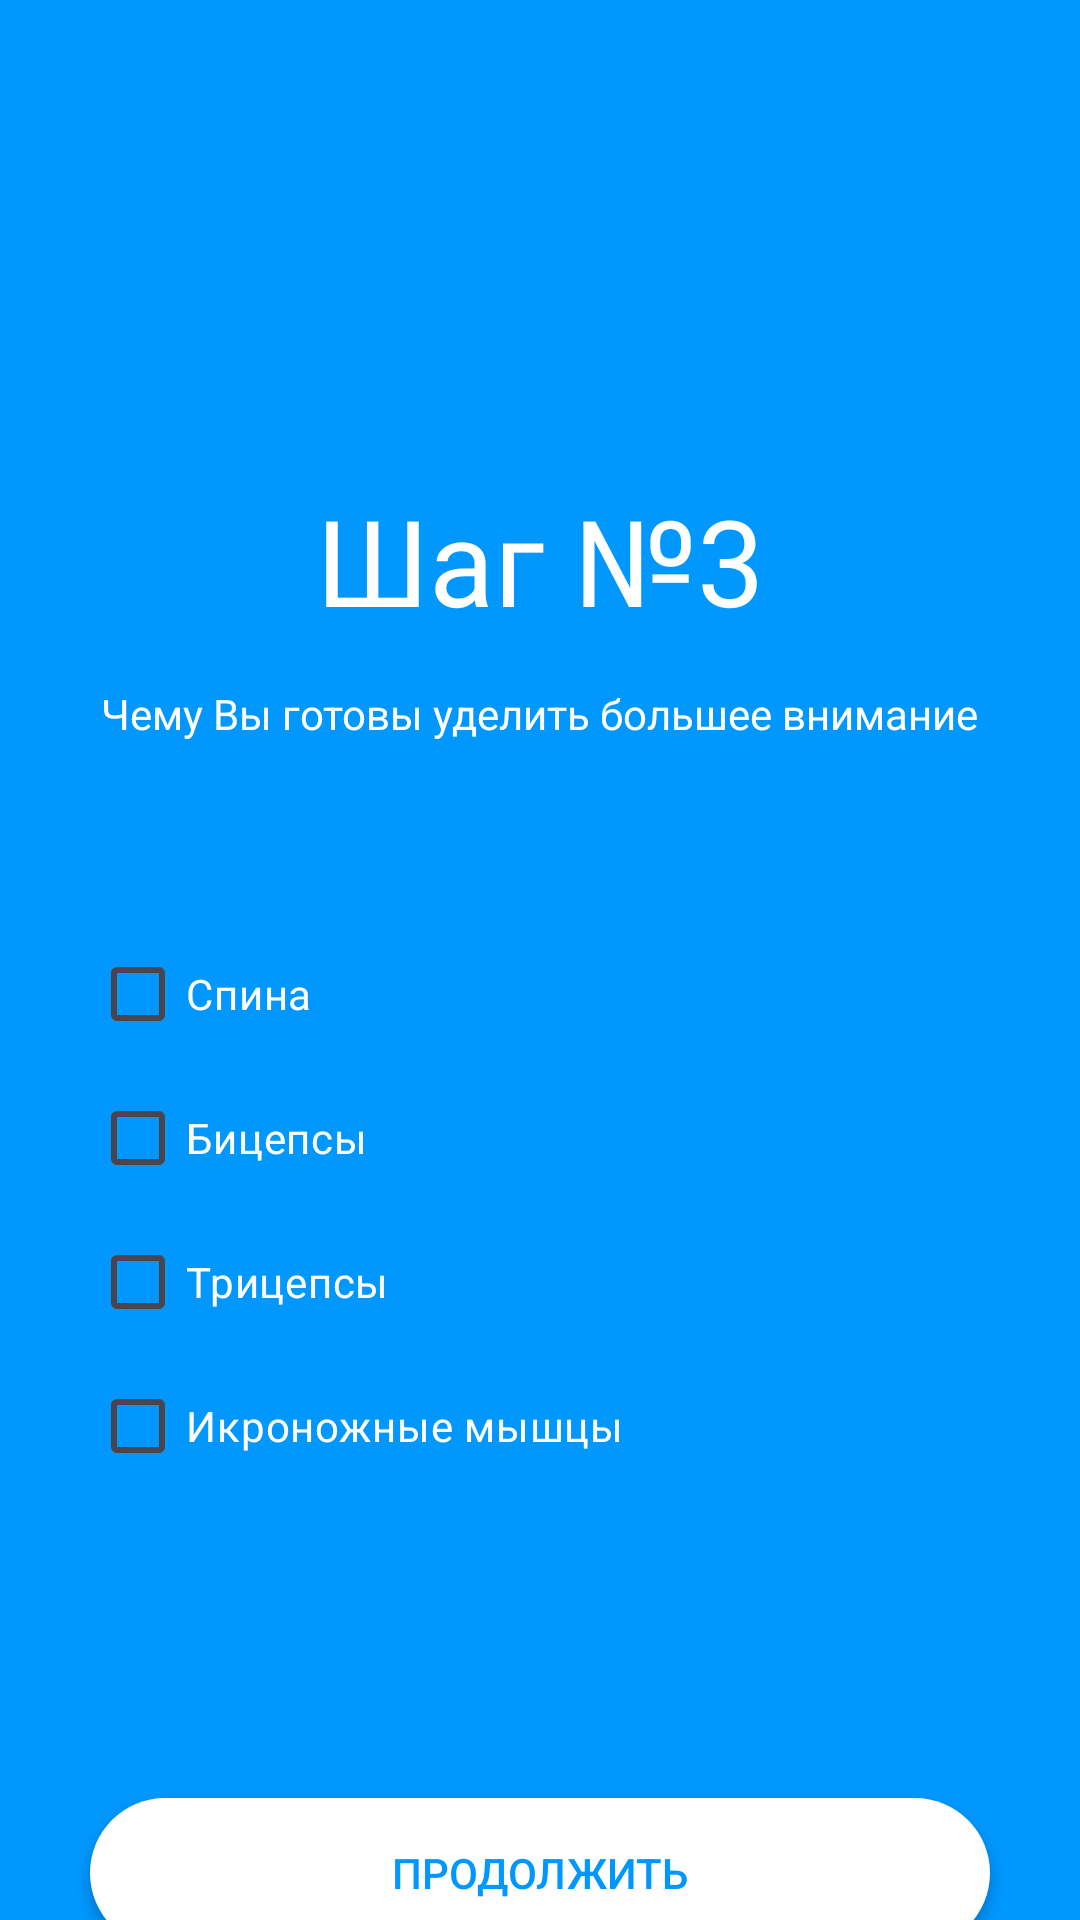

Android layout source for this screen:
<!-- AndroidManifest.xml: application theme Theme.Pr14savichev -->
<!-- res/layout/step_3.xml -->
<?xml version="1.0" encoding="utf-8"?>
<LinearLayout xmlns:android="http://schemas.android.com/apk/res/android"
    xmlns:app="http://schemas.android.com/apk/res-auto"
    xmlns:tools="http://schemas.android.com/tools"
    android:layout_width="match_parent"
    android:layout_height="match_parent"
    android:orientation="vertical"
    android:gravity="center_horizontal"
    android:background="#0097ff">

    <TextView
        android:layout_marginTop="160dp"
        android:layout_width="wrap_content"
        android:layout_height="wrap_content"
        android:text="Шаг №3"
        app:layout_constraintBottom_toBottomOf="parent"
        app:layout_constraintEnd_toEndOf="parent"
        app:layout_constraintStart_toStartOf="parent"
        app:layout_constraintTop_toTopOf="parent"
        android:textColor="@color/white"
        android:textSize="40dp"/>

    <TextView
        android:layout_marginTop="15dp"
        android:layout_width="wrap_content"
        android:layout_height="wrap_content"
        android:text="Чему Вы готовы уделить большее внимание"
        app:layout_constraintBottom_toBottomOf="parent"
        app:layout_constraintEnd_toEndOf="parent"
        app:layout_constraintStart_toStartOf="parent"
        app:layout_constraintTop_toTopOf="parent"
        android:textColor="@color/white"
        android:textSize="14dp"
        android:gravity="center"/>

    <LinearLayout
        android:orientation="vertical"
        android:layout_marginTop="60dp"
        android:layout_width="match_parent"
        android:layout_marginRight="30dp"
        android:layout_marginLeft="30dp"
        android:layout_height="wrap_content">
        <CheckBox
            android:layout_width="wrap_content"
            android:layout_height="wrap_content"
            android:text="Спина"
            android:textColor="@color/white"
            android:id="@+id/Back"
            />
        <CheckBox
            android:layout_width="wrap_content"
            android:layout_height="wrap_content"
            android:text="Бицепсы"
            android:textColor="@color/white"
            android:id="@+id/Biceps"
            />
        <CheckBox
            android:layout_width="wrap_content"
            android:layout_height="wrap_content"
            android:text="Трицепсы"
            android:textColor="@color/white"
            android:id="@+id/Triceps"
            />
        <CheckBox
            android:layout_width="wrap_content"
            android:layout_height="wrap_content"
            android:text="Икроножные мышцы"
            android:textColor="@color/white"
            android:id="@+id/Calf"
            />
    </LinearLayout>

    <androidx.appcompat.widget.AppCompatButton
        android:layout_width="match_parent"
        android:layout_height="50dp"
        android:layout_marginLeft="30dp"
        android:layout_marginRight="30dp"
        android:layout_marginTop="100dp"
        android:background="@drawable/button"
        android:textColor="#0097ff"
        android:text="Продолжить"
        android:onClick="GoToFour"
        />
</LinearLayout>
<!-- resources referenced by this layout -->
<resources>
  <!-- drawable button (drawable) -->
  <?xml version="1.0" encoding="utf-8"?>
  <shape xmlns:android="http://schemas.android.com/apk/res/android">
      
      <solid android:color="@color/white"/>
      
      <corners android:radius="25dp"/>
  </shape>
  <style name="Theme.Pr14savichev" parent="Base.Theme.Pr14savichev" />
  <style name="Base.Theme.Pr14savichev" parent="Theme.Material3.DayNight.NoActionBar">
          
          
      </style>
  <!-- not gathered from this repository: default colours our renderer supplied (Android Studio template values) -->
  <color name="white">#FFFFFFFF</color>
</resources>
